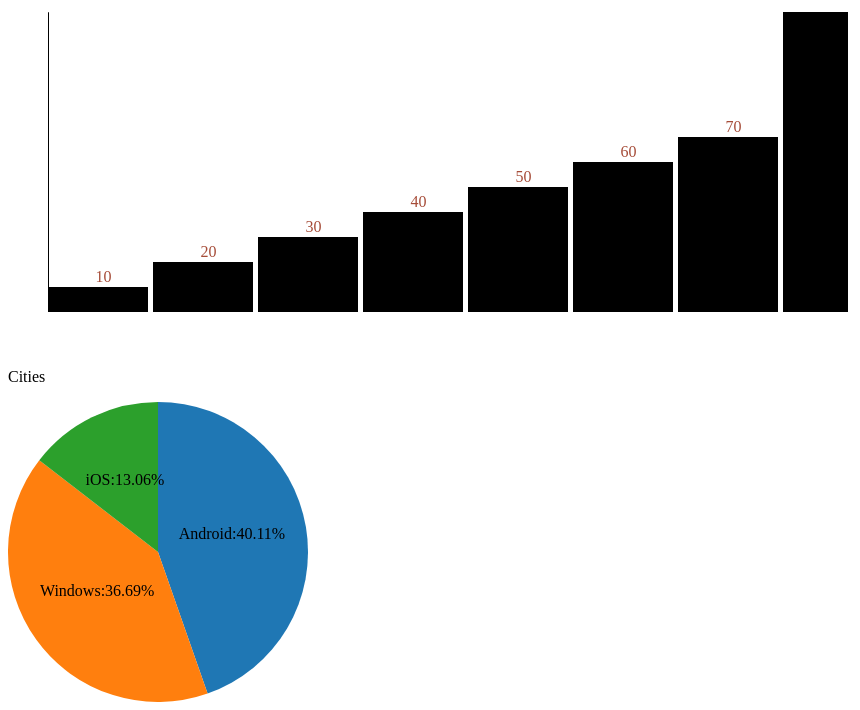
D3 v4 page, settled after 480 driven frames (8 s of simulated time); the page loaded 1 data file(s).

 src = "utils.mjs"

        import { addTextToBody } from './utils.mjs';

        addTextToBody('Modules are pretty cool.');
    
// ── utils.mjs
export function addTextToBody(text) {
    console.log("hello")
    const div = document.createElement('div');
    div.textContent = text;
    document.body.appendChild(div);
  












    var dataset = [];
var dataset2 = [];
d3.csv("./cities.csv", function (data) {
    data.forEach(function (d) {
        // console.log(d); // Not needed.
        // console.log(d['land area']); // Not needed.
        dataset.push(parseInt(d['land area']));
        dataset2.push(d);
    });

    // *** Define Our Variables ***
    var svgWidth = 800, svgHeight = 300, barPadding = 10, shiftRight = 0, shiftUp = 0; // 'shiftRight' shifts the axis, bars, and text right. 'shiftUp' shift the axis, bars, and text up. 'barWidth' makes the bars more narrow.

    var barWidth = ((svgWidth / dataset.length) + (barPadding / 2));

    var svg = d3.select('svg')
        .style('margin-top', '20')
        .style('padding', '40')
        .attr("width", svgWidth)
        .attr("height", svgHeight)
        .attr("display", "block");

    var yScale = d3.scaleLinear()
        .domain([0, d3.max(dataset)])
        .range([0, svgHeight]);

    // *** The bar chart ***
    var barChart = svg.selectAll("rect")
        .data(dataset)
        .enter()
        .append("rect")
        .attr("y", function (d) {
            return svgHeight - yScale(d);
        })
        .attr("height", function (d) {
            return yScale(d);
        })
        .attr("width", barWidth - (barPadding / 2)) // I replaced 'barWidth' with 'barWidth - (barPadding/2)'.
        .attr("transform", function (d, i) {
            var translate = [(barWidth * i) + shiftRight, - shiftUp]; // 'shiftRight' moves the bars right. 
            // var translate = [((barWidth * i) + (barPadding) / 2) + shiftRight - 0, - shiftUp]; // 'shiftRight' moves the bars right. 'shiftUp' brings the bars up.
            return "translate(" + translate + ")";
        });

    // *** Bar height text *** see https://scrimba.com/p/pb4WsX/c4WLes8
    var text = svg.selectAll('text')
        .data(dataset)
        .enter()
        .append('text')
        .text(function (d) {
            return d;
        })
        .attr('y', function (d, i) {
            return svgHeight - yScale(d) - shiftUp - 5; // -shiftUp shifts the text up.
        })
        .attr('x', function (d, i) {
            return ((barWidth * i) + (barWidth - barPadding) / 2) + shiftRight; // 'shiftRight' shifts the text right. Replaced '(barWidth * i)' with '((barWidth * i) ) + shiftRight'.
        })
        .attr("fill", "#A64C38");

    // *** The Axes *** see https://scrimba.com/p/pb4WsX/c6rwbhr
    var xScaleAxis = d3.scaleLinear()
        .domain([0, d3.max(dataset)])
        .range([0, svgWidth]);

    var yScaleAxis = d3.scaleLinear()
        .domain([0, d3.max(dataset)])
        .range([svgHeight, 0]);

    // The following is not used for this example.
    // var x_axis = d3.axisBottom() // .axisBottom returns a function which we chain with another function, .scale
    // .scale(xScaleAxis); // We then pass xScale through our function, .scale.

    var y_axis = d3.axisLeft()
        .scale(yScaleAxis);

    svg.append("g") // "g" for group element.
        .attr("transform", "translate(" + shiftRight + ", -" + shiftUp + ")") // 'shiftRight' moves the y-axis right. 'shiftUp' shifts the y-axis up.
        .call(y_axis);

    var xAxisTranslate = svgHeight - shiftUp; // 'shiftUp' moves the x-axis down. 'xAxisTranslate' brings the x-axis down from the top of the svg.

    // The following is not used for this example.
    // svg.append("g")
    // .attr("transform", "translate(" + shiftRight + "," + xAxisTranslate + ")") // 'shiftRight' moves the x-axis right. 'xAxisTranslate' shifts the x-axis in.
    // .call(x_axis);

    // *** The Pie Chart *** see https://scrimba.com/p/pb4WsX/cPyPVAr

    var data2 = [
        { "platform": "Android", "percentage": 40.11 },
        { "platform": "Windows", "percentage": 36.69 },
        { "platform": "iOS", "percentage": 13.06 }
    ];

    var svgWidth2 = 500, svgHeight2 = 300, radius = Math.min(svgWidth2, svgHeight2) / 2;
    var svg2 = d3.select('.pie-chart')
        .attr("width", svgWidth2)
        .attr("height", svgHeight2);

    //Create group element to hold pie chart    
    var g = svg2.append("g")
        .attr("transform", "translate(" + radius + "," + radius + ")");

    var color = d3.scaleOrdinal(d3.schemeCategory10);

    var pie = d3.pie().value(function (d) {
        return d.percentage;
    });

    var path = d3.arc()
        .outerRadius(radius)
        .innerRadius(0);

    var arc = g.selectAll("arc")
        .data(pie(data2))
        .enter()
        .append("g");

    arc.append("path")
        .attr("d", path)
        .attr("fill", function (d) { return color(d.data.percentage); });

    var label = d3.arc()
        .outerRadius(radius)
        .innerRadius(0);

    arc.append("text")
        .attr("transform", function (d) {
            return "translate(" + label.centroid(d) + ")";
        })
        .attr("text-anchor", "middle")
        .text(function (d) { return d.data.platform + ":" + d.data.percentage + "%"; });


        // displaying the data.
        console.log("The dataset:");
        console.log(dataset);
        console.log("The second dataset:");
        dataset2.forEach(element => {
            let cityArray = [];
            console.log(element.city);
            
        });
        // console.log(dataset2);

    // console.log('../../Data/NationalBabyNames/citiesObject.js/myObect[0]');
    // console.log(test);


});




}

### data: cities.csv
city, state, population, land area
seattle, WA, 652405, 10
new york, NY, 8405837, 20
boston, MA, 645966, 30
kansas city, MO, 467007, 40
seattle, WA, 652405, 50
new york, NY, 8405837, 60
boston, MA, 645966, 70
kansas city, MO, 467007, 120